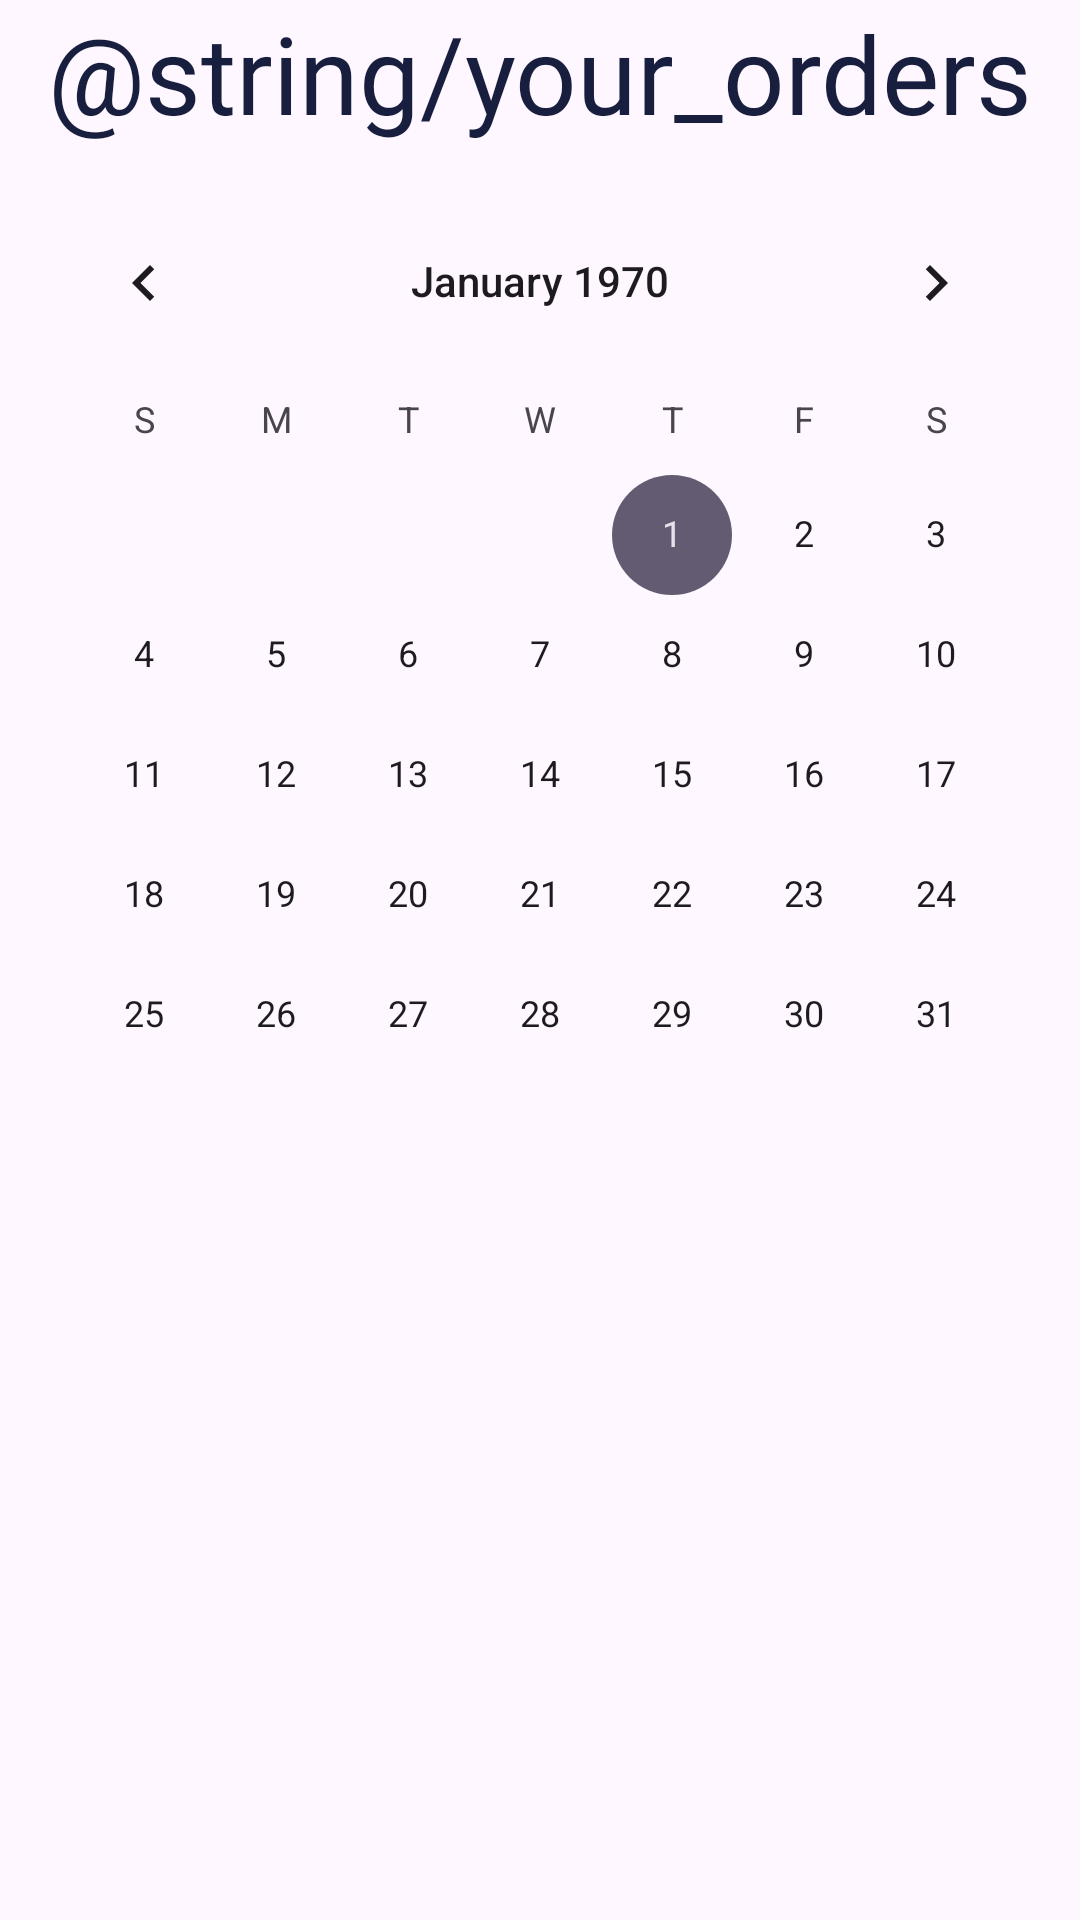

Write the Android layout XML for this screen, with the resource values it uses.
<!-- AndroidManifest.xml: application theme Theme.BookYourTrain20 -->
<!-- res/layout/fragment_history.xml -->
<?xml version="1.0" encoding="utf-8"?>
<FrameLayout xmlns:android="http://schemas.android.com/apk/res/android"
    xmlns:tools="http://schemas.android.com/tools"
    android:layout_width="match_parent"
    android:layout_height="match_parent"
    xmlns:app="http://schemas.android.com/apk/res-auto"
    tools:context=".ListTravelFragment">

    <androidx.constraintlayout.widget.ConstraintLayout
        android:layout_width="match_parent"
        android:layout_height="match_parent">

        <TextView
            android:id="@+id/txt_your_order"
            android:layout_width="match_parent"
            android:layout_height="wrap_content"
            android:text="@string/your_orders"
            android:fontFamily="@font/interextrabold"
            android:textSize="36sp"
            android:textColor="@color/dark_blue"
            android:gravity="center"
            app:layout_constraintTop_toTopOf="parent"/>

        <CalendarView
            android:id="@+id/date_picker"
            android:layout_width="wrap_content"
            android:layout_height="wrap_content"
            android:layout_marginTop="12dp"
            app:layout_constraintEnd_toEndOf="parent"
            app:layout_constraintStart_toStartOf="parent"
            app:layout_constraintTop_toBottomOf="@id/txt_your_order" />

        <androidx.recyclerview.widget.RecyclerView
            android:id="@+id/rv_list_order"
            android:layout_width="match_parent"
            android:layout_height="wrap_content"
            android:layout_marginTop="12dp"
            android:paddingBottom="400dp"
            app:layout_constraintTop_toBottomOf="@id/date_picker" />

    </androidx.constraintlayout.widget.ConstraintLayout>

</FrameLayout>
<!-- resources referenced by this layout -->
<resources>
  <color name="dark_blue">#FF181E3E</color>
  <style name="Theme.BookYourTrain20" parent="Base.Theme.BookYourTrain20" />
  <style name="Base.Theme.BookYourTrain20" parent="Theme.Material3.DayNight.NoActionBar">
          
          
          <item name="android:statusBarColor">@color/dark_blue</item>
      </style>
</resources>
